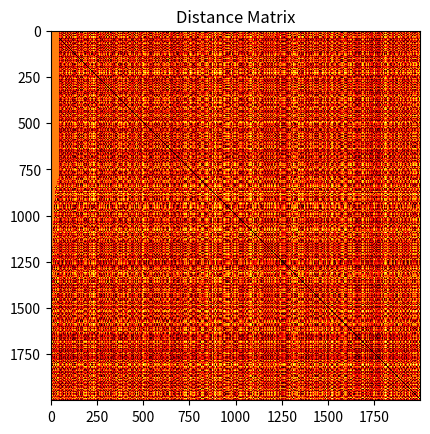

The script that saved this image:
import random
import numpy as np
import numpy.linalg as la
import math
import matplotlib.pyplot as plt


def create_vectors(dim, no_vectors):
    vectors = []
    for i in range(no_vectors):
        vector = []
        for j in range(dim):
            vector.append(random.random())
        vectors.append(vector)
    return vectors


if __name__ == '__main__':
    dim = 2
    no_vectors = 10000
    vectors = np.array(create_vectors(dim, no_vectors))
    space_diagonal_vector = np.ones(dim)

    dist = np.linalg.norm(vectors, axis=1)
    dist_mean = dist.mean()

    angles = np.array([])
    for vector in vectors:
        cosang = np.dot(vector, space_diagonal_vector)
        sinang = la.norm(np.cross(vector, space_diagonal_vector))
        angles = np.append(angles, math.degrees(np.arctan2(sinang, cosang)))

    angles_mean = angles.mean()

    print("expected value of L = %s" % dist_mean)
    print("expected value of alpha = %s" % angles_mean)

    plt.hist(dist)
    plt.title("Histogram of Distances")
    plt.show()

    plt.hist(angles)
    plt.title("Histogram of Angles")
    plt.show()

    vectors = vectors[np.random.choice(vectors.shape[0], 2000,replace=False)]

    from scipy.spatial import distance_matrix

    distance_matrix = distance_matrix(vectors, vectors)
    distance_matrix_mean = distance_matrix.mean()

    print("expected value of E = %s" % distance_matrix_mean)

    plt.imshow(distance_matrix, cmap='hot', interpolation='nearest')
    plt.title('Distance Matrix')
    plt.show()
